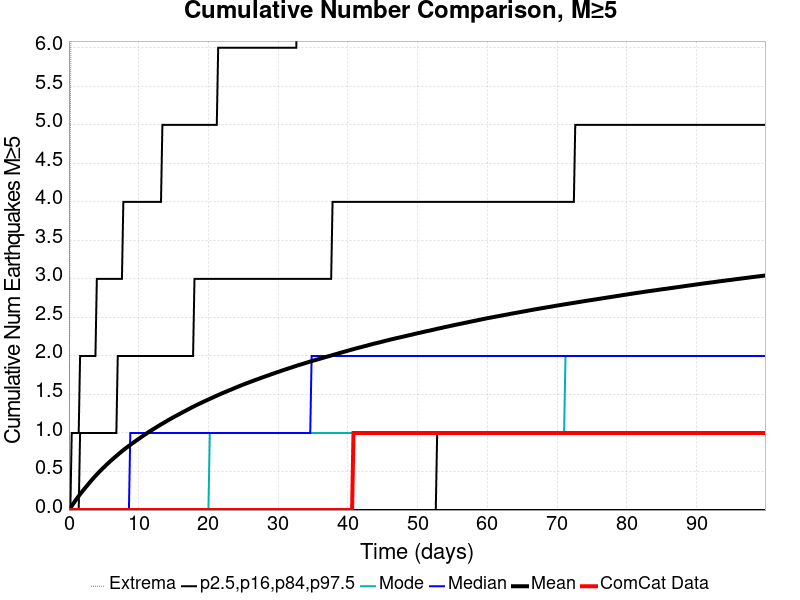

Source data for this figure (header and first rows):
Time (days), ComCat Data, Simulation Mean, Simulation Median, Simulation Mode, Simulation Minimum, Simulation Maximum, 2.5 %-ile, 16 %-ile, 84 %-ile, 97.5 %-ile
0.0, 0.0, 0.0, 0.0, 0.0, 0.0, 0.0, 0.0, 0.0, 0.0, 0.0
0.2, 0.0, 0.02557, 0.0, 0.0, 0.0, 5.0, 0.0, 0.0, 0.0, 0.0
0.4, 0.0, 0.05293, 0.0, 0.0, 0.0, 8.0, 0.0, 0.0, 0.0, 1.0
0.6, 0.0, 0.0798, 0.0, 0.0, 0.0, 8.0, 0.0, 0.0, 0.0, 1.0
0.8, 0.0, 0.1059, 0.0, 0.0, 0.0, 12.0, 0.0, 0.0, 0.0, 1.0
1, 0.0, 0.1318, 0.0, 0.0, 0.0, 14.0, 0.0, 0.0, 0.0, 1.0
1.2, 0.0, 0.1563, 0.0, 0.0, 0.0, 14.0, 0.0, 0.0, 0.0, 1.0
1.4, 0.0, 0.1813, 0.0, 0.0, 0.0, 14.0, 0.0, 0.0, 0.0, 1.0
1.6, 0.0, 0.2055, 0.0, 0.0, 0.0, 16.0, 0.0, 0.0, 1.0, 2.0
1.8, 0.0, 0.2291, 0.0, 0.0, 0.0, 17.0, 0.0, 0.0, 1.0, 2.0
2, 0.0, 0.2511, 0.0, 0.0, 0.0, 17.0, 0.0, 0.0, 1.0, 2.0
2.2, 0.0, 0.2734, 0.0, 0.0, 0.0, 17.0, 0.0, 0.0, 1.0, 2.0
2.4, 0.0, 0.2955, 0.0, 0.0, 0.0, 17.0, 0.0, 0.0, 1.0, 2.0
2.6, 0.0, 0.3172, 0.0, 0.0, 0.0, 17.0, 0.0, 0.0, 1.0, 2.0
2.8, 0.0, 0.3388, 0.0, 0.0, 0.0, 18.0, 0.0, 0.0, 1.0, 2.0
3, 0.0, 0.3609, 0.0, 0.0, 0.0, 18.0, 0.0, 0.0, 1.0, 2.0
3.2, 0.0, 0.3824, 0.0, 0.0, 0.0, 18.0, 0.0, 0.0, 1.0, 2.0
3.4, 0.0, 0.403, 0.0, 0.0, 0.0, 18.0, 0.0, 0.0, 1.0, 2.0
3.6, 0.0, 0.4228, 0.0, 0.0, 0.0, 19.0, 0.0, 0.0, 1.0, 2.0
3.8, 0.0, 0.4434, 0.0, 0.0, 0.0, 19.0, 0.0, 0.0, 1.0, 2.0
4, 0.0, 0.463, 0.0, 0.0, 0.0, 20.0, 0.0, 0.0, 1.0, 3.0
4.2, 0.0, 0.4816, 0.0, 0.0, 0.0, 20.0, 0.0, 0.0, 1.0, 3.0
4.4, 0.0, 0.5007, 0.0, 0.0, 0.0, 21.0, 0.0, 0.0, 1.0, 3.0
4.6, 0.0, 0.5186, 0.0, 0.0, 0.0, 22.0, 0.0, 0.0, 1.0, 3.0
4.8, 0.0, 0.5365, 0.0, 0.0, 0.0, 22.0, 0.0, 0.0, 1.0, 3.0
5, 0.0, 0.5541, 0.0, 0.0, 0.0, 23.0, 0.0, 0.0, 1.0, 3.0
5.2, 0.0, 0.5712, 0.0, 0.0, 0.0, 23.0, 0.0, 0.0, 1.0, 3.0
5.4, 0.0, 0.5896, 0.0, 0.0, 0.0, 23.0, 0.0, 0.0, 1.0, 3.0
5.6, 0.0, 0.6062, 0.0, 0.0, 0.0, 23.0, 0.0, 0.0, 1.0, 3.0
5.8, 0.0, 0.6227, 0.0, 0.0, 0.0, 24.0, 0.0, 0.0, 1.0, 3.0
6, 0.0, 0.6394, 0.0, 0.0, 0.0, 24.0, 0.0, 0.0, 1.0, 3.0
6.2, 0.0, 0.6553, 0.0, 0.0, 0.0, 24.0, 0.0, 0.0, 1.0, 3.0
6.4, 0.0, 0.6708, 0.0, 0.0, 0.0, 24.0, 0.0, 0.0, 1.0, 3.0
6.6, 0.0, 0.687, 0.0, 0.0, 0.0, 24.0, 0.0, 0.0, 1.0, 3.0
6.8, 0.0, 0.7022, 0.0, 0.0, 0.0, 25.0, 0.0, 0.0, 1.0, 3.0
7, 0.0, 0.7179, 0.0, 0.0, 0.0, 25.0, 0.0, 0.0, 2.0, 3.0
7.2, 0.0, 0.7335, 0.0, 0.0, 0.0, 26.0, 0.0, 0.0, 2.0, 3.0
7.4, 0.0, 0.7483, 0.0, 0.0, 0.0, 26.0, 0.0, 0.0, 2.0, 3.0
7.6, 0.0, 0.7633, 0.0, 0.0, 0.0, 26.0, 0.0, 0.0, 2.0, 3.0
7.8, 0.0, 0.7778, 0.0, 0.0, 0.0, 27.0, 0.0, 0.0, 2.0, 4.0
8, 0.0, 0.7924, 0.0, 0.0, 0.0, 27.0, 0.0, 0.0, 2.0, 4.0
8.2, 0.0, 0.8063, 0.0, 0.0, 0.0, 27.0, 0.0, 0.0, 2.0, 4.0
8.4, 0.0, 0.8194, 0.0, 0.0, 0.0, 27.0, 0.0, 0.0, 2.0, 4.0
8.6, 0.0, 0.8333, 0.0, 0.0, 0.0, 27.0, 0.0, 0.0, 2.0, 4.0
8.8, 0.0, 0.8466, 1.0, 0.0, 0.0, 28.0, 0.0, 0.0, 2.0, 4.0
9, 0.0, 0.8599, 1.0, 0.0, 0.0, 28.0, 0.0, 0.0, 2.0, 4.0
9.2, 0.0, 0.873, 1.0, 0.0, 0.0, 28.0, 0.0, 0.0, 2.0, 4.0
9.4, 0.0, 0.8854, 1.0, 0.0, 0.0, 28.0, 0.0, 0.0, 2.0, 4.0
9.6, 0.0, 0.8985, 1.0, 0.0, 0.0, 28.0, 0.0, 0.0, 2.0, 4.0
9.8, 0.0, 0.9113, 1.0, 0.0, 0.0, 28.0, 0.0, 0.0, 2.0, 4.0
10, 0.0, 0.924, 1.0, 0.0, 0.0, 28.0, 0.0, 0.0, 2.0, 4.0
10.2, 0.0, 0.9365, 1.0, 0.0, 0.0, 28.0, 0.0, 0.0, 2.0, 4.0
10.4, 0.0, 0.9492, 1.0, 0.0, 0.0, 28.0, 0.0, 0.0, 2.0, 4.0
10.6, 0.0, 0.9616, 1.0, 0.0, 0.0, 28.0, 0.0, 0.0, 2.0, 4.0
10.8, 0.0, 0.9739, 1.0, 0.0, 0.0, 28.0, 0.0, 0.0, 2.0, 4.0
11, 0.0, 0.9859, 1.0, 0.0, 0.0, 28.0, 0.0, 0.0, 2.0, 4.0
11.2, 0.0, 0.9981, 1.0, 0.0, 0.0, 28.0, 0.0, 0.0, 2.0, 4.0
11.4, 0.0, 1.01, 1.0, 0.0, 0.0, 28.0, 0.0, 0.0, 2.0, 4.0
11.6, 0.0, 1.022, 1.0, 0.0, 0.0, 28.0, 0.0, 0.0, 2.0, 4.0
11.8, 0.0, 1.034, 1.0, 0.0, 0.0, 29.0, 0.0, 0.0, 2.0, 4.0
... 440 more rows
